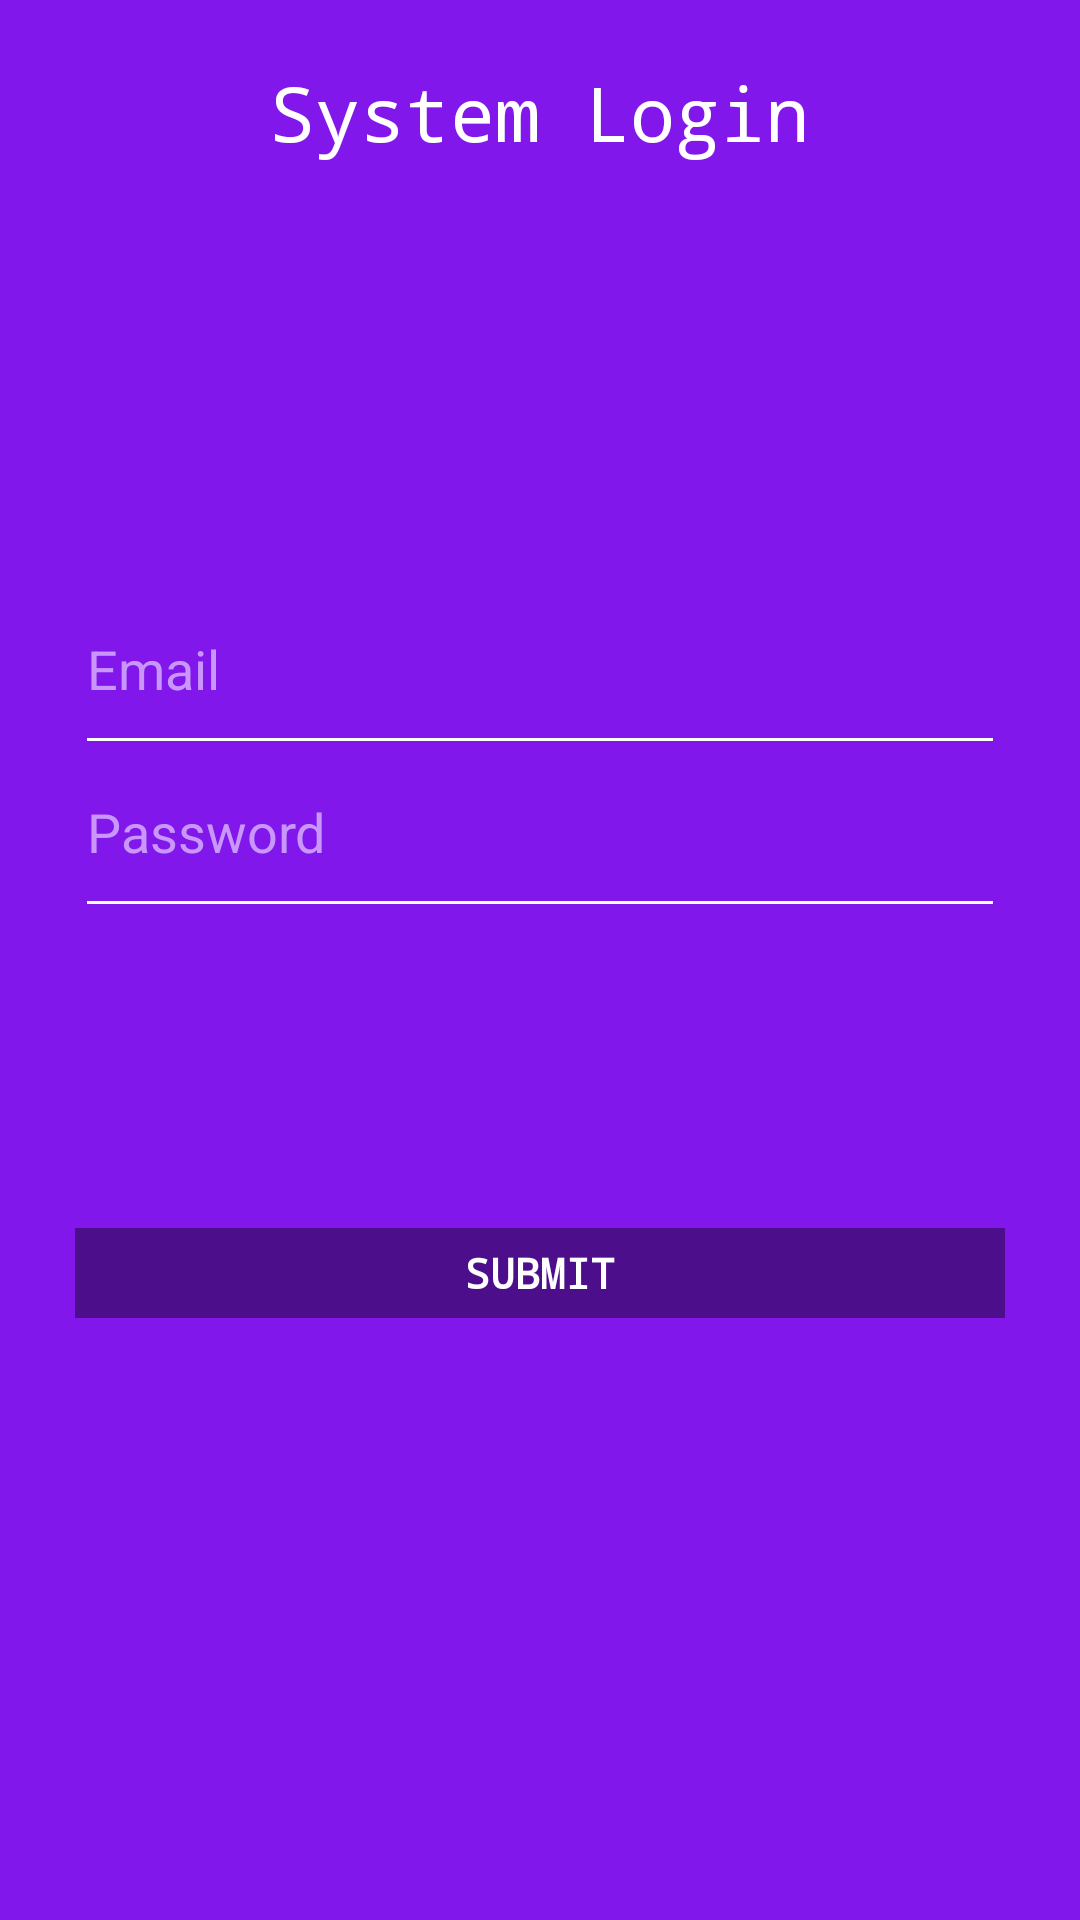

Android layout source for this screen:
<!-- AndroidManifest.xml: application theme AppTheme -->
<!-- res/layout/login_activity.xml -->
<?xml version="1.0" encoding="utf-8"?>
<RelativeLayout
    xmlns:app="http://schemas.android.com/apk/res-auto"
    xmlns:android="http://schemas.android.com/apk/res/android"
    android:layout_width="match_parent"
    android:layout_height="match_parent"
    android:gravity="center"
    android:id="@+id/login_activity"
    >

    <LinearLayout
        android:id="@+id/ll_main_layout"
        android:layout_width="match_parent"
        android:layout_height="match_parent"
        android:gravity="center"
        android:background="@color/colorPrimary"
        android:padding="25dp"
        android:orientation="vertical">


        <EditText
            android:id="@+id/editEmail"
            android:layout_width="match_parent"
            android:layout_height="wrap_content"
            android:backgroundTint="#FFF"
            android:hint="@string/prompt_email"
            android:singleLine="true"
            android:paddingBottom="20dp"
            android:textColor="@color/colorWhite"
            android:textColorHint="@color/colorAccent" />

        <EditText
            android:id="@+id/editPassword"
            android:layout_width="match_parent"
            android:layout_height="wrap_content"
            android:backgroundTint="#FFF"
            android:hint="@string/prompt_password"
            android:singleLine="true"
            android:inputType="textPassword"
            android:paddingBottom="20dp"
            android:textColor="@color/colorWhite"
            android:textColorHint="@color/colorAccent" />

        <LinearLayout
            android:layout_width="match_parent"
            android:layout_height="wrap_content"
            android:gravity="center"
            android:paddingTop="100dp"
            android:orientation="horizontal">

            <Button
                android:id="@+id/btn_submit"
                android:textColor="#FFF"
                android:fontFamily="monospace"
                android:textStyle="bold"
                android:text="SUBMIT"
                android:textAllCaps="false"
                android:background="@color/colorPrimaryDark"
                android:layout_width="match_parent"
                android:layout_height="30dp" />
        </LinearLayout>
    </LinearLayout>

    <TextView
        android:id="@+id/tv_system"
        android:layout_width="wrap_content"
        android:layout_height="wrap_content"
        android:layout_centerHorizontal="true"
        android:layout_marginTop="10pt"
        android:gravity="center"
        android:text="System Login"
        android:textColor="#FFF"
        android:textSize="25dp"
        app:fontFamily="monospace" />
</RelativeLayout>
<!-- resources referenced by this layout -->
<resources>
  <color name="colorAccent">#C997FB</color>
  <color name="colorPrimary">#8117EA</color>
  <color name="colorPrimaryDark">#4D0E8C</color>
  <color name="colorWhite">#FFF</color>
  <string name="prompt_email">Email</string>
  <string name="prompt_password">Password</string>
  <style name="AppTheme" parent="Theme.AppCompat.Light.DarkActionBar">
          
          <item name="colorPrimary">@color/colorPrimary</item>
          <item name="colorPrimaryDark">@color/colorPrimaryDark</item>
          <item name="colorAccent">@color/colorAccent</item>
          <item name="android:windowTranslucentNavigation">false</item>
      </style>
</resources>
